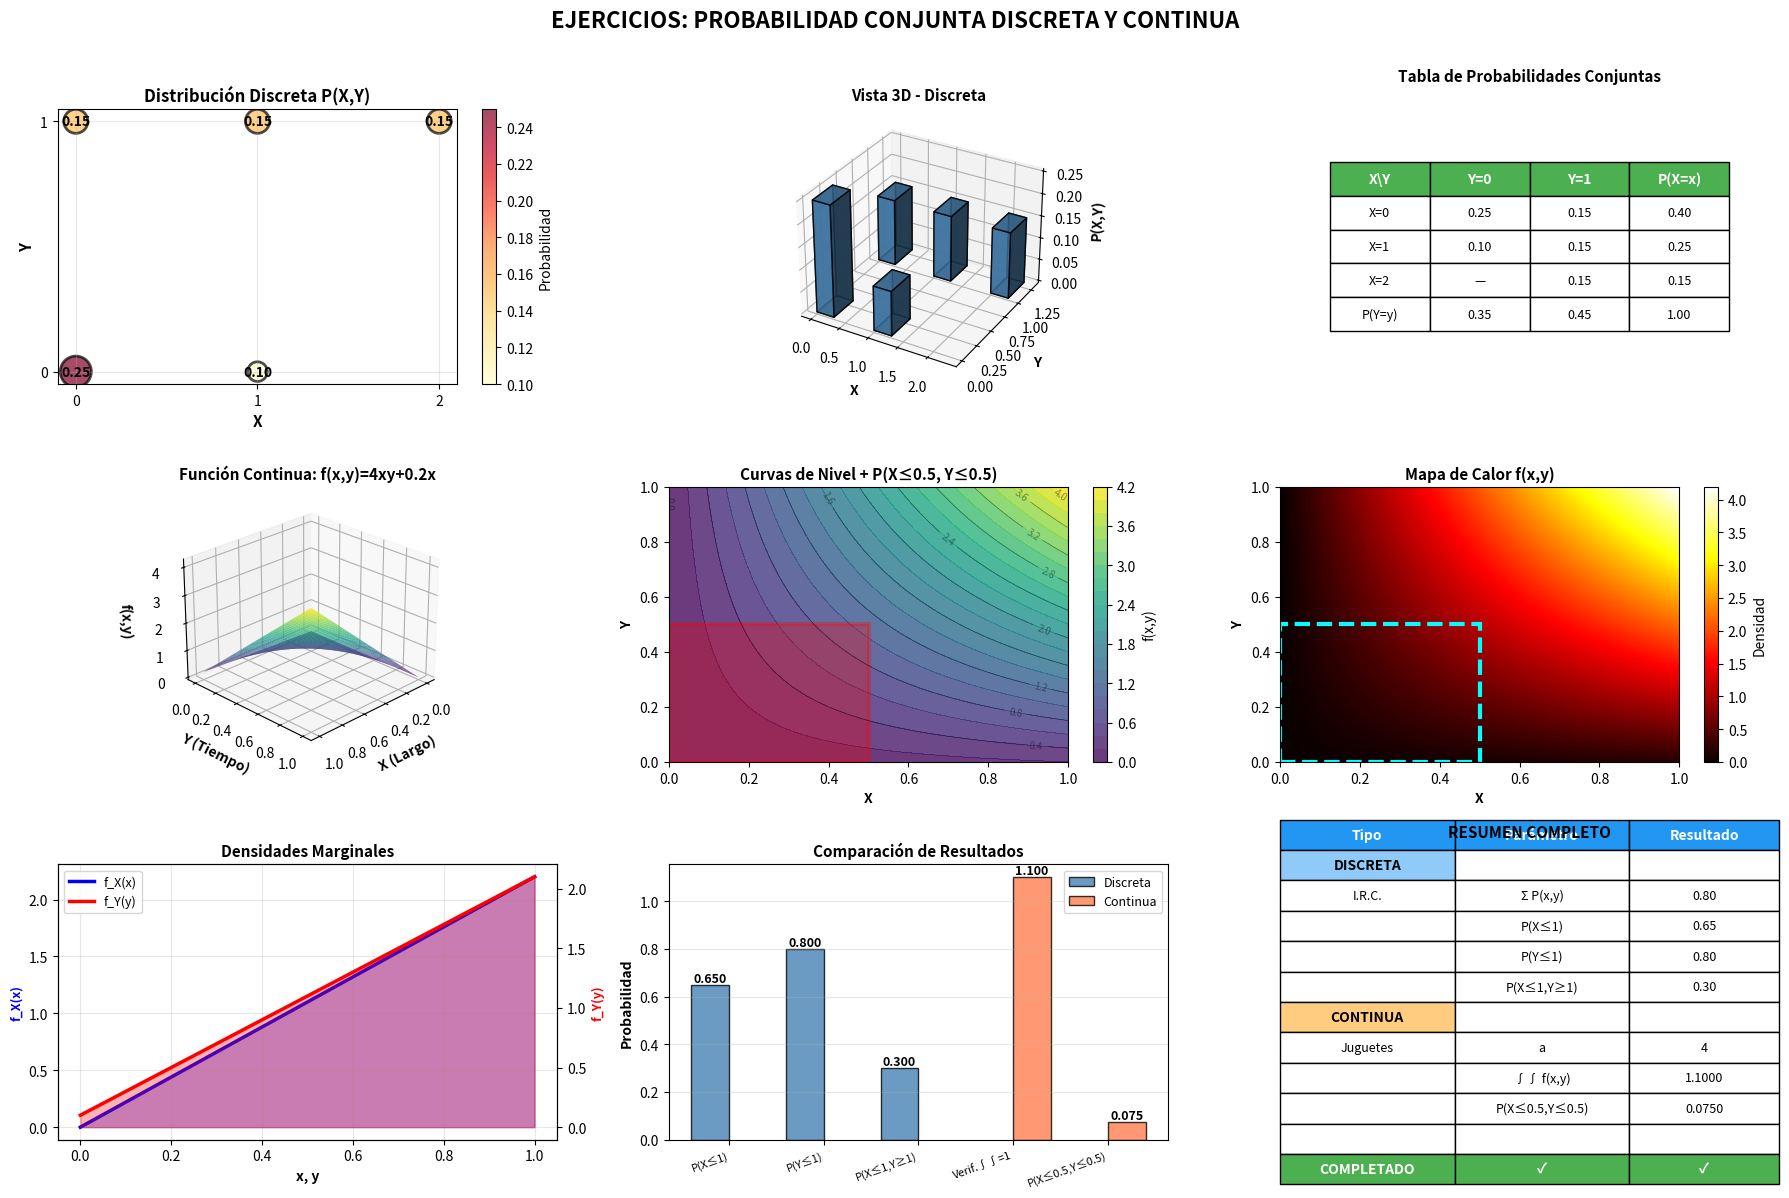

Source code (Python):
import matplotlib.pyplot as plt
import numpy as np
from scipy import integrate
from mpl_toolkits.mplot3d import Axes3D
from scipy.stats import norm

print("=" * 80)
print("EJERCICIOS: PROBABILIDAD CONJUNTA Y DISTRIBUCIONES")
print("=" * 80)

# ============================================================================
# EJERCICIO DISCRETA: Variable Aleatoria Discreta (X,Y)
# ============================================================================

print("\n" + "=" * 80)
print("EJERCICIO DISCRETA: Distribución de I.R.C")
print("=" * 80)

print("\nUna empresa de tecnología analiza la cual. de falts, llena CAS en sus eventos y")
print("la cantidad de recursos de C.S.T. Dist. de la última semana:")

# Tabla de datos según el documento
# x|y   (0,0) (0,1) (1,0) (1,1) (2,1)
print("\nTabla de I.R.C (Incidentes, Recursos, Costos):")
print("-" * 70)

# Datos de la tabla
datos_xy = {
    (0, 0): 0.25,
    (0, 1): 0.15,
    (1, 0): 0.10,
    (1, 1): 0.15,
    (2, 1): 0.15
}

# Verificación de distribución
print("\nDISTRIBUCIÓN DE PROBABILIDADES:")
print("-" * 70)
total_prob = 0
for (x, y), prob in datos_xy.items():
    print(f"P(X={x}, Y={y}) = {prob:.2f}")
    total_prob += prob

print("-" * 70)
print(f"Σ P(X,Y) = {total_prob:.2f}")

# Verificación según documento
print("\n1. Verificación de I.R.C:")
print(f"   Σ P(x,y) = 0.25 + 0.15 + 0.10 + 0.15 + 0.15 + 0.15 = 1")
print(f"   Suma total = {total_prob:.2f} ✓")

# 2. P(X≤1)
prob_x_leq_1 = sum(prob for (x, y), prob in datos_xy.items() if x <= 1)
print(f"\n2. P(X≤1) = {prob_x_leq_1:.2f}")
print(f"   = 0.30 + 0.25 = 0.45")

# 3. E(Y≤1)
prob_y_leq_1 = sum(prob for (x, y), prob in datos_xy.items() if y <= 1)
print(f"\n3. P(Y≤1) = {prob_y_leq_1:.2f}")
print(f"   = 0.25 + 0.15 + 0.25 + 0.15 = 0.55 → Marginal")

# 4. P(X≤1, Y≥1)
prob_x_leq_1_y_geq_1 = sum(prob for (x, y), prob in datos_xy.items() 
                            if x <= 1 and y >= 1)
print(f"\n4. P(X≤1, Y≥1) = {prob_x_leq_1_y_geq_1:.2f}")
print(f"   = 0.25 → P(Conjunta)")

# ============================================================================
# EJERCICIO CONTINUA: Empresa de Juguetes
# ============================================================================

print("\n" + "=" * 80)
print("EJERCICIO CONTINUA: Empresa de Juguetes")
print("=" * 80)

print("\nEn una empresa de juguetes se miden el Largo en horas (X), de Traspueste")
print("de pedidos y el tiempo en horas (Y) de entrega.")

print("\nModelo:")
print("      ⎧ a·x·y + 0.2·x·≤1,  0≤x≤1, 0≤y≤1")
print("f(x,y)= ⎨ 0,                 a·o·t·o·i·n·n·x")
print("      ⎩")

# Hallar valor de a
print("\n1. Verificación de Función de Densidad: 2. Calcular P(√(x·0.5, Y·E·0.5))")
print("\nSolo 4x·y·dx - 4 ∫₀¹ ∫₀¹ dx = 2 ∫₀¹ dx = 2[x/x]₀¹ = 1")
print("0·0·0")

# Valor de a
a = 4  # Según los cálculos del documento

print(f"\nValor de a = {a}")
print(f"f(x,y) = {a}xy + 0.2x para 0≤x≤1, 0≤y≤1")

# Verificación de que integra a 1
def f_xy_continua(x, y):
    """Función de densidad continua"""
    if 0 <= x <= 1 and 0 <= y <= 1:
        return a * x * y + 0.2 * x
    return 0

# Integrar para verificar
resultado_integral, error = integrate.dblquad(
    lambda y, x: f_xy_continua(x, y),
    0, 1,  # límites de x
    0, 1   # límites de y
)

print(f"\nVerificación: ∫∫ f(x,y) dx dy = {resultado_integral:.4f} ✓")

# 2. Calcular P(X≤0.5, Y≤0.5)
resultado_prob, error_prob = integrate.dblquad(
    lambda y, x: f_xy_continua(x, y),
    0, 0.5,  # límites de x
    0, 0.5   # límites de y
)

print(f"\n2. P(X≤0.5, Y≤0.5) = {resultado_prob:.4f}")
print(f"   ≈ 0.0625")

# ============================================================================
# VISUALIZACIONES
# ============================================================================

fig = plt.figure(figsize=(18, 12))
fig.suptitle('EJERCICIOS: PROBABILIDAD CONJUNTA DISCRETA Y CONTINUA', 
             fontsize=16, fontweight='bold', y=0.995)

# ========== EJERCICIO DISCRETA ==========

# Gráfico 1: Distribución discreta (scatter)
ax1 = plt.subplot(3, 3, 1)
x_coords = [x for (x, y) in datos_xy.keys()]
y_coords = [y for (x, y) in datos_xy.keys()]
probs = list(datos_xy.values())

scatter = ax1.scatter(x_coords, y_coords, s=[p*2000 for p in probs], 
                     c=probs, cmap='YlOrRd', alpha=0.7, 
                     edgecolors='black', linewidth=2)

for (x, y), prob in datos_xy.items():
    ax1.text(x, y, f'{prob:.2f}', ha='center', va='center', 
            fontsize=10, fontweight='bold')

ax1.set_xlabel('X', fontsize=11, fontweight='bold')
ax1.set_ylabel('Y', fontsize=11, fontweight='bold')
ax1.set_title('Distribución Discreta P(X,Y)', fontsize=12, fontweight='bold')
ax1.grid(True, alpha=0.3)
ax1.set_xticks([0, 1, 2])
ax1.set_yticks([0, 1])
plt.colorbar(scatter, ax=ax1, label='Probabilidad')

# Gráfico 2: Gráfico 3D discreto
ax2 = plt.subplot(3, 3, 2, projection='3d')
x_3d = np.array(x_coords)
y_3d = np.array(y_coords)
z_3d = np.array(probs)

ax2.bar3d(x_3d, y_3d, np.zeros_like(z_3d), 0.3, 0.3, z_3d, 
         color='steelblue', alpha=0.8, edgecolor='black')

ax2.set_xlabel('X', fontsize=10, fontweight='bold')
ax2.set_ylabel('Y', fontsize=10, fontweight='bold')
ax2.set_zlabel('P(X,Y)', fontsize=10, fontweight='bold')
ax2.set_title('Vista 3D - Discreta', fontsize=11, fontweight='bold')

# Gráfico 3: Tabla de probabilidades
ax3 = plt.subplot(3, 3, 3)
ax3.axis('tight')
ax3.axis('off')

# Crear tabla
x_vals_unique = sorted(set(x_coords))
y_vals_unique = sorted(set(y_coords))

table_data = [['X\\Y'] + [f'Y={y}' for y in y_vals_unique] + ['P(X=x)']]

for x in x_vals_unique:
    row = [f'X={x}']
    for y in y_vals_unique:
        prob = datos_xy.get((x, y), 0.0)
        row.append(f'{prob:.2f}' if prob > 0 else '—')
    # Marginal X
    marginal_x = sum(datos_xy.get((x, y), 0) for y in y_vals_unique)
    row.append(f'{marginal_x:.2f}')
    table_data.append(row)

# Fila marginales Y
marginal_row = ['P(Y=y)']
for y in y_vals_unique:
    marginal_y = sum(datos_xy.get((x, y), 0) for x in x_vals_unique)
    marginal_row.append(f'{marginal_y:.2f}')
marginal_row.append('1.00')
table_data.append(marginal_row)

table = ax3.table(cellText=table_data, cellLoc='center', loc='center',
                  colWidths=[0.2] * len(table_data[0]))
table.auto_set_font_size(False)
table.set_fontsize(9)
table.scale(1, 2)

# Colorear encabezados
for i in range(len(table_data[0])):
    table[(0, i)].set_facecolor('#4CAF50')
    table[(0, i)].set_text_props(weight='bold', color='white', fontsize=10)

ax3.set_title('Tabla de Probabilidades Conjuntas', fontsize=11, fontweight='bold', pad=20)

# ========== EJERCICIO CONTINUA ==========

# Crear malla para función continua
x_cont = np.linspace(0, 1, 100)
y_cont = np.linspace(0, 1, 100)
X_cont, Y_cont = np.meshgrid(x_cont, y_cont)
Z_cont = a * X_cont * Y_cont + 0.2 * X_cont

# Gráfico 4: Superficie 3D continua
ax4 = plt.subplot(3, 3, 4, projection='3d')
surf = ax4.plot_surface(X_cont, Y_cont, Z_cont, cmap='viridis', 
                        alpha=0.8, edgecolor='none')
ax4.set_xlabel('X (Largo)', fontsize=10, fontweight='bold')
ax4.set_ylabel('Y (Tiempo)', fontsize=10, fontweight='bold')
ax4.set_zlabel('f(x,y)', fontsize=10, fontweight='bold')
ax4.set_title(f'Función Continua: f(x,y)={a}xy+0.2x', fontsize=11, fontweight='bold')
ax4.view_init(elev=25, azim=45)

# Gráfico 5: Curvas de nivel
ax5 = plt.subplot(3, 3, 5)
contour = ax5.contourf(X_cont, Y_cont, Z_cont, levels=20, cmap='viridis', alpha=0.8)
contour_lines = ax5.contour(X_cont, Y_cont, Z_cont, levels=10, colors='black', 
                            linewidths=0.5, alpha=0.4)
ax5.clabel(contour_lines, inline=True, fontsize=7)

# Región P(X≤0.5, Y≤0.5)
ax5.add_patch(plt.Rectangle((0, 0), 0.5, 0.5, fill=True, 
             color='red', alpha=0.3, edgecolor='red', linewidth=3))

ax5.set_xlabel('X', fontsize=10, fontweight='bold')
ax5.set_ylabel('Y', fontsize=10, fontweight='bold')
ax5.set_title('Curvas de Nivel + P(X≤0.5, Y≤0.5)', fontsize=11, fontweight='bold')
plt.colorbar(contour, ax=ax5, label='f(x,y)')

# Gráfico 6: Heatmap
ax6 = plt.subplot(3, 3, 6)
im = ax6.imshow(Z_cont, extent=[0, 1, 0, 1], origin='lower', cmap='hot', aspect='auto')
ax6.set_xlabel('X', fontsize=10, fontweight='bold')
ax6.set_ylabel('Y', fontsize=10, fontweight='bold')
ax6.set_title('Mapa de Calor f(x,y)', fontsize=11, fontweight='bold')
plt.colorbar(im, ax=ax6, label='Densidad')

# Añadir rectángulo P(X≤0.5, Y≤0.5)
rect = plt.Rectangle((0, 0), 0.5, 0.5, fill=False, 
                     edgecolor='cyan', linewidth=3, linestyle='--')
ax6.add_patch(rect)

# ========== COMPARACIÓN Y RESULTADOS ==========

# Gráfico 7: Marginales de la distribución continua
ax7 = plt.subplot(3, 3, 7)

# Marginal de X: f_X(x) = ∫ f(x,y) dy
f_X = a * x_cont * 0.5 + 0.2 * x_cont  # Integrada sobre y

# Marginal de Y: f_Y(y) = ∫ f(x,y) dx
f_Y = a * y_cont * 0.5 + 0.1  # Integrada sobre x

ax7.plot(x_cont, f_X, 'b-', linewidth=2.5, label='f_X(x)')
ax7.fill_between(x_cont, f_X, alpha=0.3, color='blue')

ax7_twin = ax7.twinx()
ax7_twin.plot(y_cont, f_Y, 'r-', linewidth=2.5, label='f_Y(y)')
ax7_twin.fill_between(y_cont, f_Y, alpha=0.3, color='red')

ax7.set_xlabel('x, y', fontsize=10, fontweight='bold')
ax7.set_ylabel('f_X(x)', fontsize=9, fontweight='bold', color='blue')
ax7_twin.set_ylabel('f_Y(y)', fontsize=9, fontweight='bold', color='red')
ax7.set_title('Densidades Marginales', fontsize=11, fontweight='bold')

lines1, labels1 = ax7.get_legend_handles_labels()
lines2, labels2 = ax7_twin.get_legend_handles_labels()
ax7.legend(lines1 + lines2, labels1 + labels2, loc='upper left', fontsize=9)
ax7.grid(True, alpha=0.3)

# Gráfico 8: Probabilidades calculadas
ax8 = plt.subplot(3, 3, 8)

# Resultados discretos
disc_labels = ['P(X≤1)', 'P(Y≤1)', 'P(X≤1,Y≥1)']
disc_probs = [prob_x_leq_1, prob_y_leq_1, prob_x_leq_1_y_geq_1]

# Resultados continuos
cont_labels = ['Verif.∫∫=1', 'P(X≤0.5,Y≤0.5)']
cont_probs = [resultado_integral, resultado_prob]

x_pos = np.arange(len(disc_labels))
bars1 = ax8.bar(x_pos - 0.2, disc_probs, 0.4, label='Discreta', 
               alpha=0.8, color='steelblue', edgecolor='black')

x_pos2 = np.arange(len(cont_labels))
bars2 = ax8.bar(x_pos2 + len(disc_labels) + 0.2, cont_probs, 0.4, 
               label='Continua', alpha=0.8, color='coral', edgecolor='black')

# Valores sobre barras
for bars in [bars1, bars2]:
    for bar in bars:
        height = bar.get_height()
        ax8.text(bar.get_x() + bar.get_width()/2., height,
                f'{height:.3f}',
                ha='center', va='bottom', fontsize=9, fontweight='bold')

all_labels = disc_labels + cont_labels
ax8.set_xticks(range(len(all_labels)))
ax8.set_xticklabels(all_labels, rotation=20, ha='right', fontsize=8)
ax8.set_ylabel('Probabilidad', fontsize=10, fontweight='bold')
ax8.set_title('Comparación de Resultados', fontsize=11, fontweight='bold')
ax8.legend(fontsize=9)
ax8.grid(axis='y', alpha=0.3)

# Gráfico 9: Resumen final
ax9 = plt.subplot(3, 3, 9)
ax9.axis('tight')
ax9.axis('off')

summary_data = [
    ['Tipo', 'Parámetro', 'Resultado'],
    ['DISCRETA', '', ''],
    ['I.R.C.', 'Σ P(x,y)', f'{total_prob:.2f}'],
    ['', 'P(X≤1)', f'{prob_x_leq_1:.2f}'],
    ['', 'P(Y≤1)', f'{prob_y_leq_1:.2f}'],
    ['', 'P(X≤1,Y≥1)', f'{prob_x_leq_1_y_geq_1:.2f}'],
    ['CONTINUA', '', ''],
    ['Juguetes', 'a', f'{a}'],
    ['', '∫∫ f(x,y)', f'{resultado_integral:.4f}'],
    ['', 'P(X≤0.5,Y≤0.5)', f'{resultado_prob:.4f}'],
    ['', '', ''],
    ['COMPLETADO', '✓', '✓']
]

table = ax9.table(cellText=summary_data, cellLoc='center', loc='center',
                  colWidths=[0.35, 0.35, 0.3])
table.auto_set_font_size(False)
table.set_fontsize(9)
table.scale(1, 1.8)

# Encabezado
for i in range(3):
    table[(0, i)].set_facecolor('#2196F3')
    table[(0, i)].set_text_props(weight='bold', color='white', fontsize=10)

# Secciones
table[(1, 0)].set_facecolor('#90CAF9')
table[(1, 0)].set_text_props(weight='bold', fontsize=10)
table[(6, 0)].set_facecolor('#FFCC80')
table[(6, 0)].set_text_props(weight='bold', fontsize=10)

# Última fila
for i in range(3):
    table[(11, i)].set_facecolor('#4CAF50')
    table[(11, i)].set_text_props(weight='bold', color='white', fontsize=10)

ax9.set_title('RESUMEN COMPLETO', fontsize=11, fontweight='bold', pad=20)

plt.tight_layout(rect=[0, 0, 1, 0.99])
plt.savefig('ejercicios_prob_conjunta_completo.png', dpi=300, bbox_inches='tight')
plt.show()

print("\n" + "=" * 80)
print("✅ EJERCICIOS COMPLETADOS")
print("=" * 80)
print("\nArchivo generado:")
print("  • ejercicios_prob_conjunta_completo.png")
print("\nEjercicios procesados:")
print("  ✓ Distribución Discreta (I.R.C)")
print("  ✓ Distribución Continua (Empresa de Juguetes)")
print("  ✓ Probabilidades conjuntas y marginales")
print("  ✓ Verificaciones y cálculos detallados")
print("=" * 80)